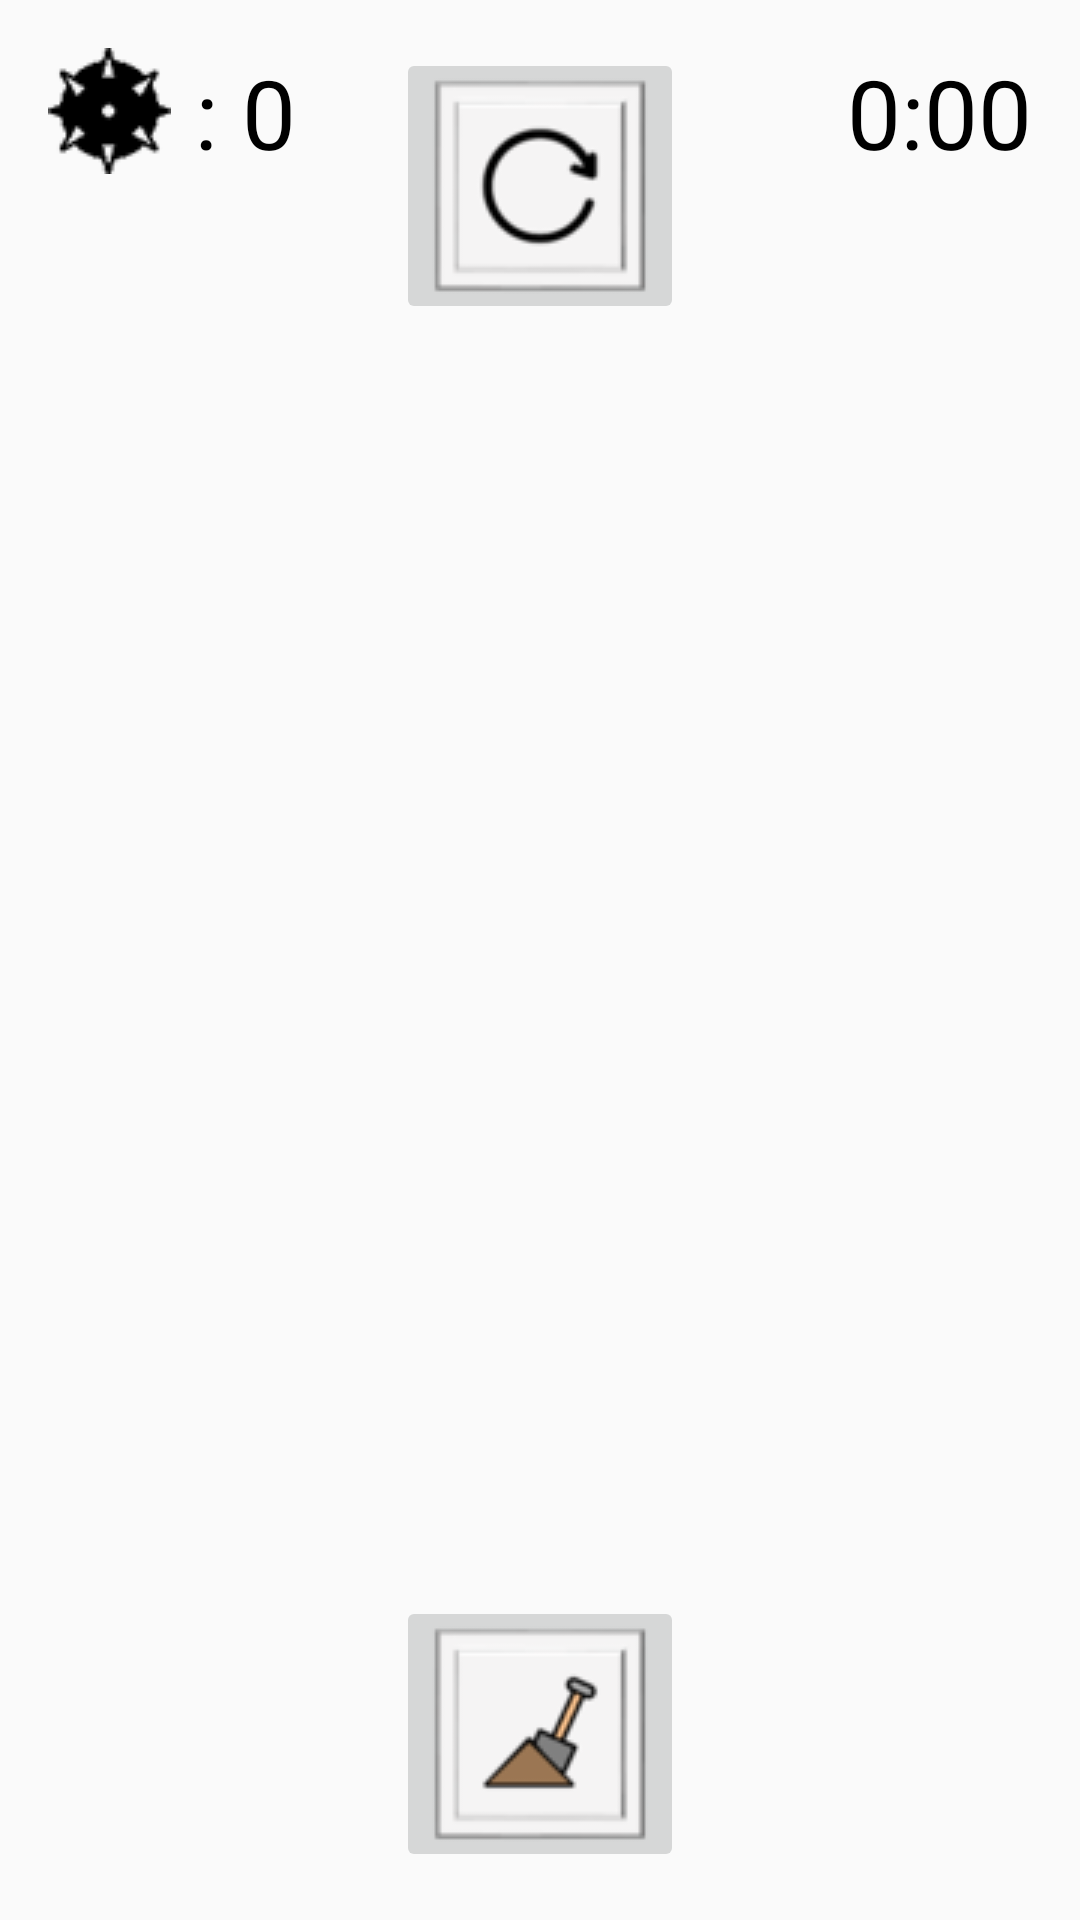

Reconstruct the res/layout file that produces this screen, plus the resources it refers to.
<!-- AndroidManifest.xml: application theme Theme.MineSweeper123 -->
<!-- res/layout/activity_game.xml -->
<?xml version="1.0" encoding="utf-8"?>
<RelativeLayout xmlns:android="http://schemas.android.com/apk/res/android"
    xmlns:tools="http://schemas.android.com/tools"
    android:layout_width="match_parent"
    android:layout_height="match_parent"
    tools:context=".GameActivity">

    
    <LinearLayout
        android:id="@+id/mineCounterSection"
        android:layout_width="wrap_content"
        android:layout_height="wrap_content"
        android:layout_alignParentStart="true"
        android:layout_margin="16dp"
        android:orientation="horizontal">

        <ImageView
            android:id="@+id/mineImage"
            android:layout_width="wrap_content"
            android:layout_height="wrap_content"
            android:src="@drawable/mine"
            android:contentDescription="Mine Image" />

        <TextView
            android:id="@+id/mineCounter"
            android:layout_width="wrap_content"
            android:layout_height="wrap_content"
            android:text=": 0"
            android:textSize="32sp"
            android:layout_marginStart="8dp"
            android:textColor="@android:color/black" />
    </LinearLayout>

    
    <TextView
        android:id="@+id/timerText"
        android:layout_width="wrap_content"
        android:layout_height="wrap_content"
        android:layout_alignParentEnd="true"
        android:layout_margin="16dp"
        android:text="0:00"
        android:textSize="32sp"
        android:textColor="@android:color/black" />

    
    <ImageButton
        android:id="@+id/restartButton"
        android:layout_width="wrap_content"
        android:layout_height="wrap_content"
        android:layout_centerHorizontal="true"
        android:layout_marginTop="16dp"
        android:src="@drawable/restart"
        android:contentDescription="Restart Button"
        android:onClick="onRestart" />

    
    <GridLayout
        android:id="@+id/gridLayout"
        android:layout_width="match_parent"
        android:layout_height="wrap_content"
        android:layout_below="@+id/restartButton"
        android:layout_margin="16dp"
        android:columnCount="10"
        android:rowCount="10" />

    
    <ImageButton
        android:id="@+id/modeSwitchButton"
        android:layout_width="wrap_content"
        android:layout_height="wrap_content"
        android:layout_alignParentBottom="true"
        android:layout_centerHorizontal="true"
        android:layout_marginBottom="16dp"
        android:src="@drawable/reveal_mod"
        android:contentDescription="Mode Switch Button"
        android:onClick="onToggleFlagMode" />
</RelativeLayout>
<!-- resources referenced by this layout -->
<resources>
  <!-- drawable mine: png bitmap (drawable, 1540 bytes) -->
  <!-- drawable restart: png bitmap (drawable, 3761 bytes) -->
  <!-- drawable reveal_mod: png bitmap (drawable, 3430 bytes) -->
  <style name="Theme.MineSweeper123" parent="Base.Theme.MineSweeper123" />
  <style name="Base.Theme.MineSweeper123" parent="Theme.AppCompat.DayNight.NoActionBar">
          
          
      </style>
</resources>
